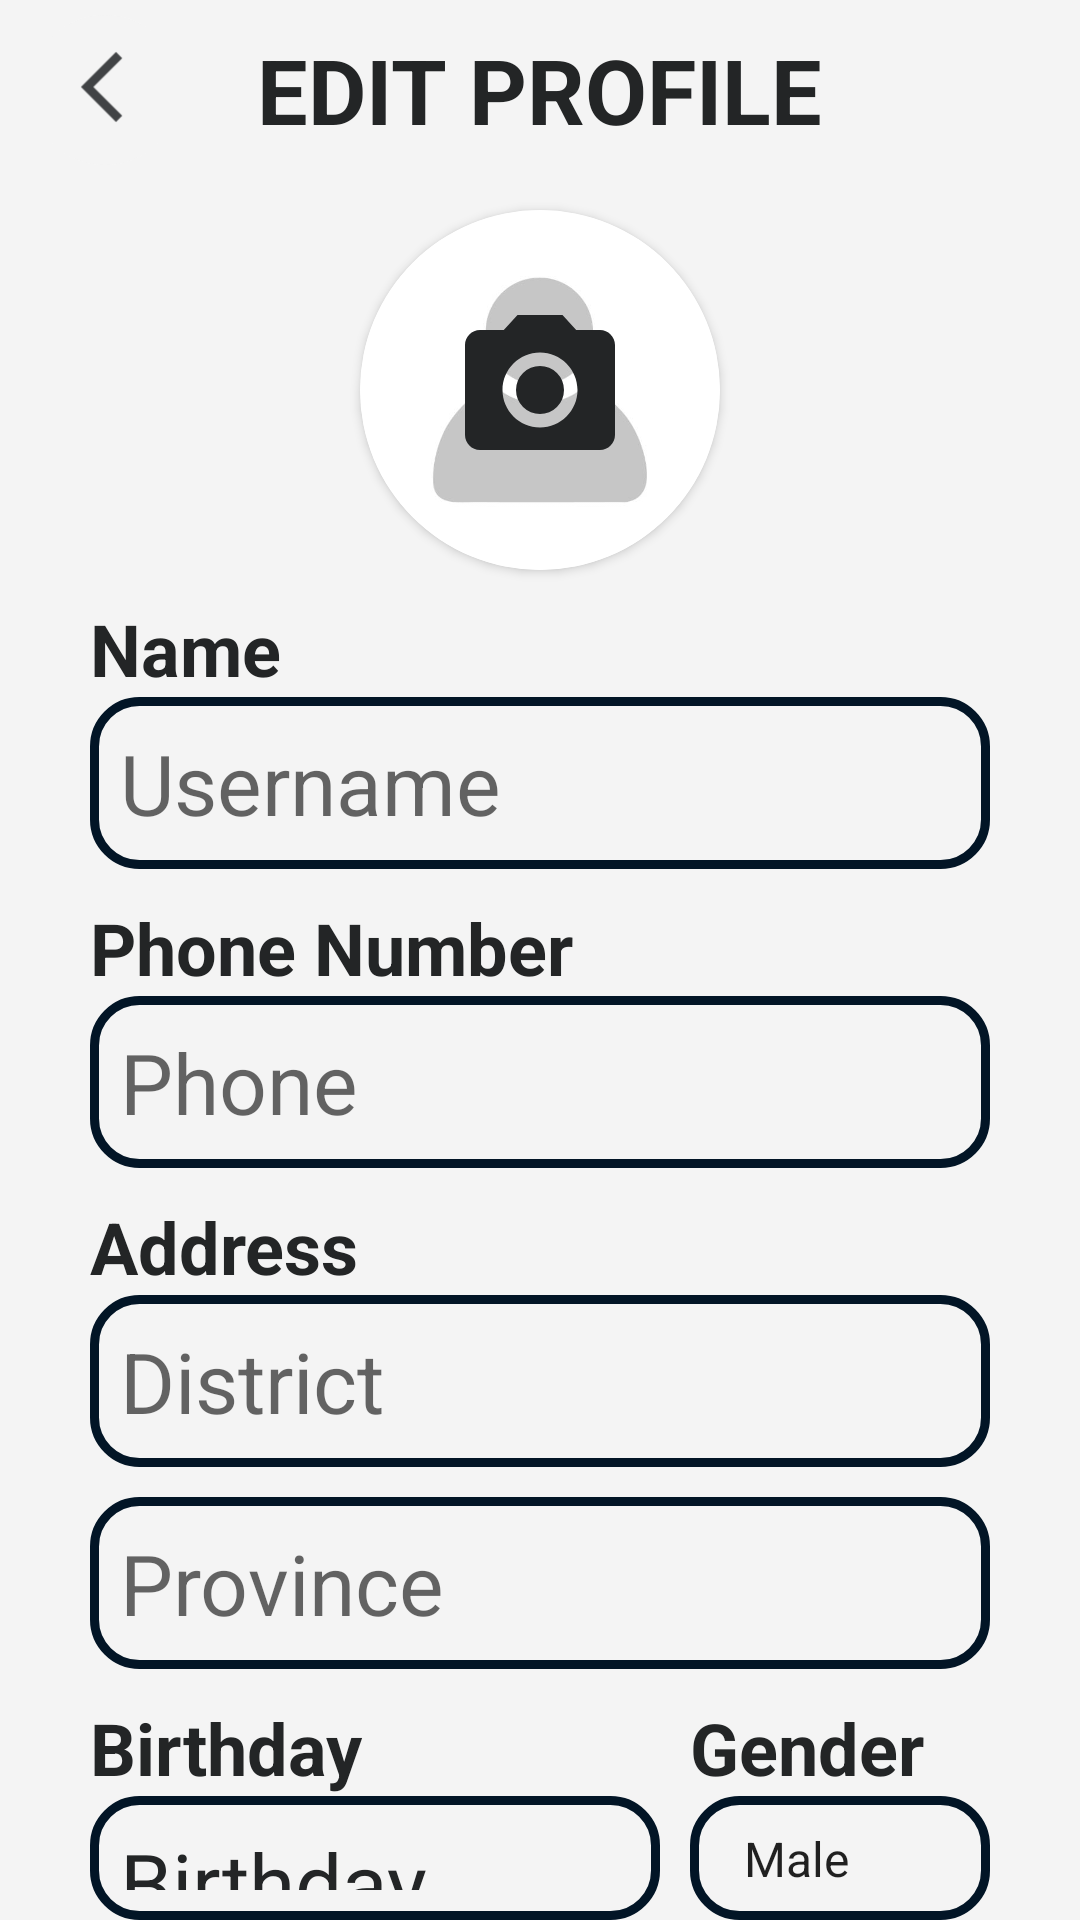

Write the Android layout XML for this screen, with the resource values it uses.
<!-- AndroidManifest.xml: application theme Theme.PotHole -->
<!-- res/layout/edit_profile.xml -->
<?xml version="1.0" encoding="utf-8"?>
<RelativeLayout xmlns:android="http://schemas.android.com/apk/res/android"
    xmlns:app="http://schemas.android.com/apk/res-auto"
    xmlns:tools="http://schemas.android.com/tools"
    android:id="@+id/main"
    android:layout_width="match_parent"
    android:layout_height="match_parent"
    tools:context=".Information"
    android:background="@color/light_gray">
    <RelativeLayout
        android:id="@+id/title"
        android:layout_width="match_parent"
        android:layout_height="wrap_content"
        android:layout_marginBottom="10dp">
        <ImageView
            android:id="@+id/back"
            android:layout_width="50dp"
            android:layout_height="50dp"
            android:layout_alignParentLeft="true"
            android:padding="5dp"
            android:src="@drawable/ic_back_foreground"
            android:background="@drawable/button_circle"
            android:layout_marginStart="10dp"
            android:layout_marginTop="10dp"
            android:layout_centerVertical="true"/>
        <TextView
            android:layout_width="wrap_content"
            android:layout_height="wrap_content"
            android:text="EDIT PROFILE"
            android:layout_centerHorizontal="true"
            android:layout_centerVertical="true"
            android:textSize="30dp"
            android:textStyle="bold"
            android:textColor="@color/dark_gray"/>
    </RelativeLayout>

    <androidx.cardview.widget.CardView
        android:layout_width="120dp"
        android:layout_height="120dp"
        android:layout_below="@id/title"
        app:cardCornerRadius="60dp"
        android:id="@+id/user_image"
        android:layout_centerHorizontal="true">
        <ImageView
            android:layout_width="fill_parent"
            android:layout_height="fill_parent"
            android:id="@+id/image"
            android:scaleType="centerCrop"
            android:background="@drawable/image"
            android:src="@drawable/baseline_photo_camera_24"/>
    </androidx.cardview.widget.CardView>
    <RelativeLayout
        android:layout_below="@id/title"
        android:id="@+id/detail"
        android:layout_width="match_parent"
        android:layout_height="match_parent"
        android:layout_marginLeft="15dp"
        android:layout_marginRight="15dp"
        android:layout_centerHorizontal="true"
        android:layout_marginTop="60dp">
        <TextView
            android:layout_width="match_parent"
            android:layout_height="wrap_content"
            android:id="@+id/name"
            android:layout_marginHorizontal="15dp"
            android:layout_marginTop="70dp"
            android:textSize="24dp"
            android:text="Name"
            android:textColor="@color/dark_gray"
            android:textStyle="bold"/>
        <EditText
            android:layout_width="match_parent"
            android:layout_height="wrap_content"
            android:id="@+id/username"
            android:layout_marginHorizontal="15dp"
            android:background="@drawable/edittext"
            android:textSize="28dp"
            android:padding="10dp"
            android:hint="Username"
            android:textColor="@color/dark_gray"
            android:layout_below="@id/name"/>
        <TextView
            android:layout_width="match_parent"
            android:layout_height="wrap_content"
            android:id="@+id/phone_number"
            android:layout_marginHorizontal="15dp"
            android:layout_marginTop="10dp"
            android:textSize="24dp"
            android:text="Phone Number"
            android:textColor="@color/dark_gray"
            android:textStyle="bold"
            android:layout_below="@id/username"/>
        <EditText
            android:layout_width="match_parent"
            android:layout_height="wrap_content"
            android:id="@+id/phone"
            android:layout_marginHorizontal="15dp"
            android:background="@drawable/edittext"
            android:textSize="28dp"
            android:padding="10dp"
            android:hint="Phone"
            android:textColor="@color/dark_gray"
            android:inputType="phone"
            android:layout_below="@id/phone_number"/>
        <TextView
            android:layout_width="match_parent"
            android:layout_height="wrap_content"
            android:id="@+id/adress"
            android:layout_marginHorizontal="15dp"
            android:layout_marginTop="10dp"
            android:textSize="24dp"
            android:text="Address"
            android:textColor="@color/dark_gray"
            android:textStyle="bold"
            android:layout_below="@id/phone"/>
        <EditText
            android:layout_width="match_parent"
            android:layout_height="wrap_content"
            android:id="@+id/district"
            android:layout_marginHorizontal="15dp"
            android:background="@drawable/edittext"
            android:textSize="28dp"
            android:padding="10dp"
            android:hint="District"
            android:textColor="@color/dark_gray"
            android:layout_below="@id/adress"/>
        <EditText
            android:layout_width="match_parent"
            android:layout_height="wrap_content"
            android:id="@+id/province"
            android:layout_marginHorizontal="15dp"
            android:layout_marginTop="10dp"
            android:background="@drawable/edittext"
            android:textSize="28dp"
            android:padding="10dp"
            android:hint="Province"
            android:textColor="@color/dark_gray"
            android:layout_below="@id/district"/>
        <LinearLayout
            android:id="@+id/sex_birth"
            android:layout_width="match_parent"
            android:layout_height="wrap_content"
            android:layout_marginHorizontal="15dp"
            android:layout_marginTop="10dp"
            android:orientation="horizontal"
            android:layout_below="@id/province">
            <LinearLayout
                android:layout_width="match_parent"
                android:layout_height="wrap_content"
                android:orientation="vertical"
                android:layout_weight="1"
                android:layout_marginRight="10dp">
                <TextView
                    android:layout_width="match_parent"
                    android:layout_height="wrap_content"
                    android:textSize="24dp"
                    android:text="Birthday"
                    android:textColor="@color/dark_gray"
                    android:textStyle="bold"/>
                <TextView
                    android:layout_width="match_parent"
                    android:layout_height="wrap_content"
                    android:id="@+id/birthday"
                    android:background="@drawable/edittext"
                    android:textSize="28dp"
                    android:padding="10dp"
                    android:text="Birthday"
                    android:textColor="@color/dark_gray"/>
            </LinearLayout>
            <LinearLayout
                android:layout_width="match_parent"
                android:layout_height="match_parent"
                android:orientation="vertical"
                android:layout_weight="2">
                <TextView
                    android:layout_width="match_parent"
                    android:layout_height="wrap_content"
                    android:textSize="24dp"
                    android:text="Gender"
                    android:textColor="@color/dark_gray"
                    android:textStyle="bold"/>
                <Spinner
                    android:layout_width="match_parent"
                    android:layout_height="match_parent"
                    android:id="@+id/gender"
                    android:background="@drawable/edittext"
                    android:textSize="28dp"
                    android:padding="10dp"
                    android:textColor="@color/dark_gray"
                    android:entries="@array/gender_options"/>
            </LinearLayout>
        </LinearLayout>
        <Button
            android:id="@+id/done"
            android:layout_width="match_parent"
            android:layout_height="wrap_content"
            android:padding="10dp"
            android:textSize="28dp"
            android:text="SAVE"
            android:background="@drawable/button"
            android:textColor="@color/light_gray"
            android:layout_below="@id/sex_birth"
            android:layout_marginTop="10dp"
            android:layout_marginHorizontal="15dp"/>
    </RelativeLayout>

</RelativeLayout>
<!-- resources referenced by this layout -->
<resources>
  <string-array name="gender_options">
          <item>Male</item>
          <item>Female</item>
      </string-array>
  <color name="dark_gray">#232526</color>
  <color name="light_gray">#F4F4F4</color>
  <!-- drawable baseline_photo_camera_24 (drawable) -->
  <vector xmlns:android="http://schemas.android.com/apk/res/android"
      android:height="24dp"
      android:width="24dp"
      android:tint="#232526"
      android:viewportHeight="24"
      android:viewportWidth="24">
  
      <group
          android:scaleX="0.5"
          android:scaleY="0.5"
          android:translateX="6"
          android:translateY="6">
  
          <path
              android:fillColor="@android:color/white"
              android:pathData="M12,12m-3.2,0a3.2,3.2 0,1 1,6.4 0a3.2,3.2 0,1 1,-6.4 0" />
  
          <path
              android:fillColor="@android:color/white"
              android:pathData="M9,2L7.17,4L4,4c-1.1,0 -2,0.9 -2,2v12c0,1.1 0.9,2 2,2h16c1.1,0 2,-0.9 2,-2L22,6c0,-1.1 -0.9,-2 -2,-2h-3.17L15,2L9,2zM12,17c-2.76,0 -5,-2.24 -5,-5s2.24,-5 5,-5 5,2.24 5,5 -2.24,5 -5,5z" />
  
      </group>
  
  </vector>
  <!-- drawable button (drawable) -->
  <?xml version="1.0" encoding="utf-8"?>
  <shape xmlns:android="http://schemas.android.com/apk/res/android">
      <solid android:color="#021526"/> 
      <corners android:radius="30dp" /> 
  </shape>
  <!-- drawable button_circle (drawable) -->
  <?xml version="1.0" encoding="utf-8"?>
  <shape xmlns:android="http://schemas.android.com/apk/res/android">
      <solid android:color="#f4f4f4"/> 
      <corners android:radius="35dp" /> 
  </shape>
  <!-- drawable edittext (drawable) -->
  <?xml version="1.0" encoding="utf-8"?>
  <shape xmlns:android="http://schemas.android.com/apk/res/android">
      <solid android:color="#f4f4f4"/>
      <stroke android:width="3dp" android:color="#021526"/> 
      <corners android:radius="15dp" /> 
  </shape>
  <!-- drawable ic_back_foreground (drawable) -->
  <vector xmlns:android="http://schemas.android.com/apk/res/android"
      android:width="108dp"
      android:height="108dp"
      android:viewportWidth="24"
      android:viewportHeight="24"
      android:tint="#414345">
    <group android:scaleX="0.7"
        android:scaleY="0.7"
        android:translateX="3"
        android:translateY="3">
      <path
          android:fillColor="@android:color/white"
          android:pathData="M17.77,3.77l-1.77,-1.77l-10,10l10,10l1.77,-1.77l-8.23,-8.23z"/>
    </group>
  </vector>
  <!-- drawable image: jpg bitmap (drawable, 9612 bytes) -->
  <style name="Theme.PotHole" parent="Base.Theme.PotHole" />
  <style name="Base.Theme.PotHole" parent="Theme.AppCompat.Light.NoActionBar">
          
          
      </style>
</resources>
